pico-8 play session: mixed d-pad (fixed 12-tick cycle)

[t = 1 s] mixed d-pad (1.2s cycle ×~1): → ← ↑ ↓ + 🅾/❎ taps, ~1s
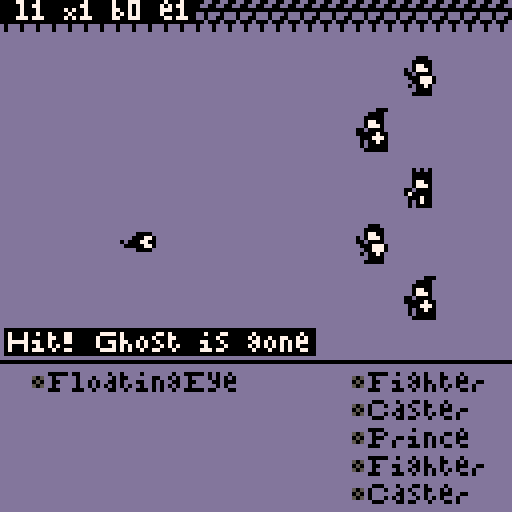
[t = 2 s] mixed d-pad (1.2s cycle ×~1): → ← ↑ ↓ + 🅾/❎ taps, ~2s
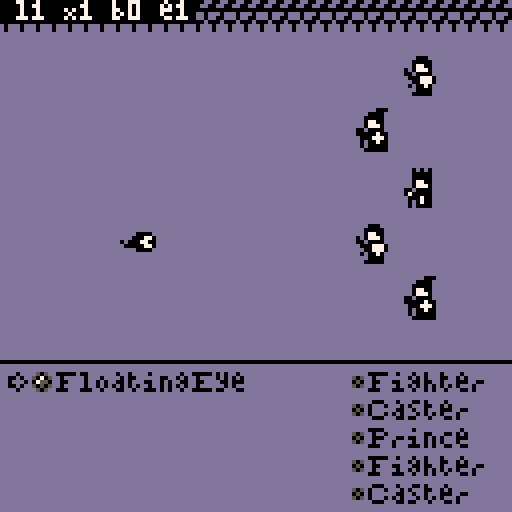
[t = 8 s] mixed d-pad (1.2s cycle ×~6): → ← ↑ ↓ + 🅾/❎ taps, ~8s
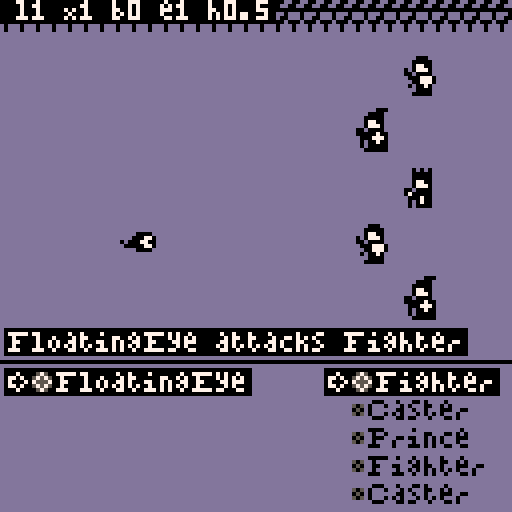

pico-8 cartridge
version 16
__lua__
-- util
table = "table"
number = "number"
string = "string"

⬅️ = 0
➡️ = 1
⬆️ = 2
⬇️ = 3
❎ = 4
🅾️ = 5

black = 0
navy = 1
purple = 2
forest = 3
brown = 4
dark = 5
light = 6
white = 7
red = 8
orange = 9
yellow = 10
neon = 11
sky = 12
pale = 13
pink = 14
sand = 15

function rnd_int(min_in, max_in)
 //safely generates a random integer
 assert(type(min_in)==number)
 assert(flr(min_in)==min_in)
 assert(min_in>0)
 assert(type(max_in)==number)
 assert(flr(max_in)==max_in)
 assert(min_in<=max_in)
 if min_in == max_in then
  return min_in
 end
 int = flr(rnd(1) * (max_in-min_in+1))+min_in
 assert(int <= max_in, int.." "..max_in)
 assert(int >= min_in, int.." "..min_in)
 return int
end

function lget(list, index, not_nil)
 assert(type(list)==table)
 assert(type(index)==number)
 assert(flr(index)==index)
 assert(index!=0)
 assert(index<=#list, index.." "..#list)
 value = list[index]
 //if not_nil then
  assert(value!=nil, "value is nil "..index)
 //end
 return value
end

function lset(list, index, value, not_nil)
 assert(type(list)==table)
 assert(type(index)==number)
 assert(flr(index)==index)
 assert(index!=0)
 if not_nil then
  assert(value, "value is nil")
 end
 list[index] = value
end

function lclr(list)
 assert(type(list)==table)
 assert(#list>0)
 local length = #list
 for i=length,1,-1 do
  local item = list[i]
  del(list,item)
 end
end

function linc(list,item)
 assert(type(list)==table)
 assert(#list>0)
 assert(type(item)!=nil)
 for i=1,#list do
  if list[i] == item then
   return true
  end
 end
 return false
end

function inttobin(b)
 local t={}
 local a=0
 for i = 0,4 do
  a=2^i
  t[i+1]=band(a,b)/a
 end
 return t
end

function get_chars(sheet)
	assert(type(sheet)==table)
 sheet.s2c={}
 sheet.c2s={}
 for i=1,#sheet.chars do
  local c=i-2
  local s=sub(sheet.chars,i,i)
  sheet.c2s[c]=s
  sheet.s2c[s]=c
 end
end

function get_element(eni)
 local en_el_c=lget(enemy.stats,eni).e
 for element in all(elements) do
  if sub(element.n, 1, 1) == en_el_c then
   return element
  end
 end
 assert(false, "unknown element:"..eni)
end

function ord(sheet, s, i)
 assert(type(sheet)==table)
 assert(type(s)==string)
 assert(type(i)==number)
 local ci = sheet.s2c[sub(s,i or 1,i or 1)]
 assert(ci, s..".."..i)
 return ci
end

-->8
-- set up

clear = 13
cls(clear)
palt(black, false)

settings = {
	{i=1, n="^auto ^turn", 
 	o={"^off", "^on"},
 	v={false, true},
 	s=1},
	{i=2, n="^text ^delay",
	 o={"1", "5", "10", "15"},
 	v={1, 5, 10, 15},
	 s=3},
	{i=3, n="^round ^icon",
	 o={"^off", "^on"},
 	v={false, true},
	 s=2},
	{i=4, n="^caps ^l^o^c^k",
	 o={"^off", "^o^n"},
 	v={false, true},
	 s=1},
	{i=5, n="^rand ^level",
	 o={"^off", "^on"},
 	v={false, true},
	 s=1},
	{i=6, n="^rand ^party",
	 o={"^off", "^on"},
 	v={false, true},
	 s=1},
	{i=7, n="^rand ^elem",
	 o={"0", "4", "8", "10"},
 	v={1, 5, 9, 11},
	 s=1},
	{i=8, n="^rand ^enemy",
	 o={"^off", "^on"},
 	v={false, true},
	 s=1},
	{i=9, n="^hit chance",
	 o={"^on", "^hit", "^miss"},
 	v={"on", true, false},
	 s=1},
	{i=10, n="^game over",
	 o={"^new", "^cont."},
 	v={false, true},
	 s=1}//2},
}

function set_up_settings()
 auto = set_up_setting(1)
 delay = set_up_setting(2)
 round = set_up_setting(3)
 caps_lock = set_up_setting(4)
 random_level = set_up_setting(5)
 random_party = set_up_setting(6)
 random_elem = set_up_setting(7)
 random_enemy = set_up_setting(8)
 hit_chance = set_up_setting(9)
 continue = set_up_setting(10)
end
function set_up_setting(index)
 local setting = lget(settings,index)
 local options = setting.v
 local selected = lget(options,setting.s)
 return selected
end

prince = 22
fighter = 25
caster = 28

function is_fighter(enemy_id)
 if enemy_id == fighter
  or enemy_id == fighter + 1
   or enemy_id == fighter + 2 then
  return true  
 end
 return false
end

function is_caster(enemy_id)
 if enemy_id == caster
  or enemy_id == caster + 1
   or enemy_id == caster + 2 then
  return true  
 end
end

function is_prince(enemy_id)
 if enemy_id == prince
  or enemy_id == prince + 1
   or enemy_id == prince + 2 then
  return true  
 end
end

function get_element(eni)
 local en_el_c=lget(enemy.stats,eni).e
 for element in all(elements) do
  if sub(element.n, 1, 1) == en_el_c then
   return element
  end
 end
 assert(false, "unknown element:"..eni)
end

elements = {                 //nhldfeaiwprb
 {i=1, n="none", c=dark,    o="444444444444"},

 {i=5, n="fire", c=orange,  o="412412468642"},
 {i=7, n="air", c=sand,     o="412442124686"},
 {i=9, n="water", c=navy,   o="414286421246"},
 {i=11, n="rock", c=brown,  o="414246864212"},

 {i=6, n="elec", c=yellow,  o="412421246864"},
 {i=8, n="ice", c=sky,      o="412464212468"},
 {i=10, n="plant", c=forest,o="414268642124"},
 {i=12, n="blood", c=red,   o="414224686421"},

 {i=3, n="light", c=light,  o="421866666666"},
 {i=4, n="dark", c=purple,  o="428166666666"},

 {i=2, n="holy", c=pink,    o="446688888888"},

 {i=13, n="variable", c=neon}
}

wide = {
 chars = " abcdefghijklmnopqrstuvwxyz0123456789.,!?:'+-*/(){}[]>",
 x = 0,
 y = 0,
 tw = 5,
 th = 5,
 layers = 4
}
get_chars(wide)

slim = {
 chars = " abcdefghijklmnopqrstuvwxyz0123456789.,!?:'+-*/()",
	x = 0,
	y = 5,
 tw = 3,
 th = 5,
 layers = 4
}
get_chars(slim)

enemy = {
 x = 0,
	y = 10,
 tw = 16,
 th = 12,
 layers = 2,
 stats = {{i=1,n="^bunny",e="n",l=1},{i=2,n="^rabbit",e="n",l=3},{i=3,n="^bunny ^girl",e="n",l=5},{i=4,n="^horse",e="n",l=2},{i=5,n="^unicorn",e="n",l=4},{i=6,n="^centaur",e="n",l=6},{i=7,n="^ghost",e="n",l=1},{i=8,n="^poltergeist",e="n",l=4},{i=9,n="^zombie",e="n",l=2},{i=10,n="^ghoul",e="n",l=5},{i=11,n="^skeleton",e="n",l=3},{i=12,n="^skull ^army",e="n",l=6},{i=13,n="^floating^eye",e="n",l=1},{i=14,n="^eye ^beast",e="n",l=4},{i=15,n="^willowisp",e="n",l=2},{i=16,n="^giant ^skull",e="n",l=5},{i=17,n="^sadness",e="n",l=3},{i=18,n="^madness",e="n",l=7},{i=19,n="^man",e="n",l=0},{i=20,n="^woman",e="n",l=0},{i=21,n="^child",e="n",l=0},{i=22,n="^prince",e="v",l=6},{i=23,n="^king",e="v",l=8},{i=24,n="^emperor",e="v",l=10},{i=25,n="^fighter",e="v",l=7},{i=26,n="^general",e="v",l=9},{i=27,n="^giant",e="v",l=11},{i=28,n="^caster",e="v",l=8},{i=29,n="^sorceror",e="v",l=10},{i=30,n="^merlin",e="v",l=12},{i=31,n="^lizard",e="f",l=2},{i=32,n="^dragon",e="f",l=4},{i=33,n="^drako",e="f",l=6},{i=34,n="^snake",e="e",l=3},{i=35,n="^cobra",e="e",l=5},{i=36,n="^lamia",e="e",l=7},{i=37,n="^bird",e="a",l=2},{i=38,n="^crow",e="a",l=4},{i=39,n="^harpy",e="a",l=6},{i=40,n="^sap",e="p",l=3},{i=41,n="^slime",e="p",l=5},{i=42,n="^jelly ^girl",e="p",l=7},{i=43,n="^fish",e="w",l=2},{i=44,n="^shark",e="w",l=4},{i=45,n="^mermaid",e="w",l=6},{i=46,n="^mouse",e="i",l=3},{i=47,n="^rat",e="i",l=5},{i=48,n="^mouse^prince",e="i",l=7},{i=49,n="^turtle",e="r",l=2},{i=50,n="^tortise",e="r",l=4},{i=51,n="^kapa",e="r",l=6},{i=52,n="^bat",e="b",l=3},{i=53,n="^vampire ^bat",e="b",l=5},{i=54,n="^vampire",e="b",l=7},{i=55,n="^cat",e="l",l=4},{i=56,n="^lion",e="l",l=6},{i=57,n="^cat ^girl",e="l",l=8},{i=58,n="^dog",e="d",l=4},{i=59,n="^wolf",e="d",l=6},{i=60,n="^werewolf",e="d",l=8},{i=61,n="^slug",e="h",l=5},{i=62,n="^snail",e="h",l=7},{i=63,n="^hermit",e="h",l=9},{i=64,n="^mist",e="n",l=7},{i=65,n="^blarg",e="n",l=8},{i=66,n="^rude ^demon",e="n",l=9},{i=67,n="^living^sword",e="n",l=11},{i=68,n="^mimic",e="n",l=10},{i=69,n="^embers",e="f",l=8},{i=70,n="^phoenix",e="f",l=10},{i=71,n="^bolt ^rider",e="e",l=9},{i=72,n="^android",e="e",l=11},{i=73,n="^wind ^rider",e="a",l=8},{i=74,n="^marionette",e="a",l=10},{i=75,n="^evil ^weed",e="p",l=9},{i=76,n="^evil ^tree",e="p",l=11},{i=77,n="^rain ^rider",e="w",l=8},{i=78,n="^hydra",e="w",l=10},{i=79,n="^snow ^rider",e="i",l=9},{i=80,n="^polar ^bear",e="i",l=11},{i=81,n="^mushroom",e="r",l=8},{i=82,n="^golem",e="r",l=10},{i=83,n="^death",e="b",l=9},{i=84,n="^haunted^tree",e="b",l=11},{i=85,n="^cactus",e="l",l=10},{i=86,n="^mummy",e="l",l=12},{i=87,n="^dark ^hand",e="d",l=10},{i=88,n="^dark ^mouth",e="d",l=12},{i=89,n="^priest",e="h",l=11},{i=90,n="^angel",e="h",l=13},{i=91,n="^elder^dragon",e="f",l=12},{i=92,n="^blade^master",e="e",l=13},{i=93,n="^puppeteer",e="a",l=12},{i=94,n="^venus ^trap",e="p",l=13},{i=95,n="^kraken",e="w",l=12},{i=96,n="^frozen^mimic",e="i",l=13},{i=97,n="^raging ^dino",e="r",l=12},{i=98,n="^vampiress",e="b",l=13},{i=99,n="^sphinx",e="l",l=14},{i=100,n="^hatman",e="d",l=14},{i=101,n="^bishop",e="h",l=15},{i=102,n="^final^bishop",e="h",l=16}}
}

boss_sets = {
 {l=12, i={31, 32, 91, 33, 32}}, //elder dragon
 {l=12, i={74, 74, 93, 74, 74}}, //puppeteer
 {l=12, i={44, 78, 95, 45, 43}}, //kraken
 {l=12, i={82, 82, 97, 82, 82}}, //dino
 {l=13, i={35, 72, 92, 36, 34}}, //blademaster
 {l=13, i={76, 75, 94, 75, 76}}, //venus trap
 {l=13, i={68, 48, 96, 47, 68}}, //frozen mimic
 {l=13, i={52, 54, 98, 83, 53}}, //vampiress
 {l=14, i={55, 86, 99, 57, 56}}, //sphinx
 {l=14, i={87, 88, 100, 88, 87}}, //hatman
 {l=15, i={89, 89, 101, 89, 89}}, //bishop
 {l=16, i={90, 90, 102, 90, 90}} //final bishop
}

arena = nil

levels = {  4,  12,  24,  40,
           64,  84, 108, 136,
          168, 204, 244, 288,
          336, 388, 444, 512}
          
enemies_by_level = {}
for l=1,#levels do
 lset(enemies_by_level,l,{})
end
for e in all(enemy.stats) do
 local l = e.l
 if l != 0 then
  //skip man, woman, child
  if e.i < 91 then
   //skip bosses
  	add(lget(enemies_by_level,l),e)
  end
 end
end

function set_up_enemies()
 local l = 1
 if arena and arena.party and arena.party.level then
  l = arena.party.level
 end

 local boss_set
 local bosses_at_level = {}
 for s=1,#boss_sets do
  local set = lget(boss_sets,s)
  local set_boss_level = set.l
 
  if l == set_boss_level then
   add(bosses_at_level,set)
  end
 end
 
 if #bosses_at_level > 0 then
  local b = rnd_int(1,#bosses_at_level)
  boss_set = lget(bosses_at_level,b)
 end
  
 if boss_set and not random_enemy then
  set_up_boss(boss_set)
 	return
 end

 for s=1,5 do
  if rnd(1) < 0.33 then
   local id
   local e
   if random_enemy then
    id = rnd_int(1,#enemy.stats)
   else
    local l = 1
    if arena and arena.party and arena.party.level then
     l = arena.party.level
    end
    if l > #enemies_by_level then l = #enemies_by_level end
    local enemies_at_level = lget(enemies_by_level,l)
    local e_l = rnd_int(1,#enemies_at_level)
    local enemy = lget(enemies_at_level,e_l)
    id = enemy.i
   end
   e = lget(enemy.stats,id).e
   if e == "v" then
    //humans get random element
    local enemy_l =  lget(enemy.stats,id).l
    local element_i
    if id == prince
     or id == fighter
      or id == caster then
     element_i = rnd_int(2,5)
    elseif id == prince+1
     or id == fighter+1
      or id == caster+1 then
     element_i = rnd_int(6,9)
    elseif id == prince+2
     or id == fighter+2
      or id == caster+2 then
     element_i = rnd_int(10,11)
    end
    assert(element_i)
    local element_n = sub(lget(elements,element_i).n,1,1)
    e = element_n
   end
   local n = lget(enemy.stats,id).n
   local l = lget(enemy.stats,id).l
  	local enemy = {
  	 s = s,
  		i = id,
  		x = 16 + ((s-1) % 2) * 12,
  		y = (s-1) * 14 + 13,
  		stats = {e=e, n=n, l=l}
  	}
  	add(arena.enemies, enemy)
 	end
 end
 if #arena.enemies == 0 then
  set_up_enemies()
 end
end

function set_up_boss(boss_set)
 assert(boss_set)

	//populate enemies
 for s=1,5 do
  local id = lget(boss_set.i,s)
  local e = lget(enemy.stats,id).e
  local n = lget(enemy.stats,id).n
  local l = lget(enemy.stats,id).l
 	local enemy = {
 	 s = s,
 		i = id,
 		x = 16 + ((s-1) % 2) * 12,
 		y = (s-1) * 14 + 13,
 		stats = {e=e, n=n, l=l}
 	}
 	add(arena.enemies, enemy)
	end
end

function set_up_party()
 for s = 1,5 do
  local id
  if s == 3 then
   id = prince
  else
   local filled = true
   if random_party then filled = rnd(3) > 2 end
   if filled then
    id = rnd_int(1,2)
    if id == 1 then
     id = fighter
    else
     id = caster
    end
   end
 	end
 	if id != nil then
 	 //assign random element of basic 8
 	 local e = rnd_int(1,#unlocked_elements)
 	 local element_n = sub(lget(unlocked_elements,e).n,1,1)
 	 local n = lget(enemy.stats,id).n
 	 local l = 1
 	 assert(e)
  	local member = {
  	 s = s,
  		i = id,
  		x = 96 - ((s-1) % 2) * 12,
  		y = (s-1) * 14 + 13,
  		stats = {e=element_n, n=n, l=l}
  	}
  	add(arena.party, member)
 	end
 end
 
 arena.party.score = 0
 arena.party.battles = 0
 arena.party.level = 1
 if random_level then
  arena.party.level = rnd_int(1,#levels)
  if arena.party.level > 1 then
   arena.party.score = lget(levels,arena.party.level-1)
 	end
 end
 arena.party.dead = {}
 
 turn = arena.party
 cur = {l=arena.party, i=1,
        s=nil}
end

function set_up_arena()
 state = "arena"
 arena = {}
 
 arena.party = {n="party"}
 set_up_party()
 
 arena.enemies = {n="enemies"}
 set_up_enemies()
 
 if auto then auto_turn() end
end

-->8
-- update

function check_over()
 if #arena.enemies == 0 then
  battle_over()
 elseif #arena.party == 0 then
  game_over()
 end
end

function _update()
 if state == "arena" then
  if attack_ticks then
   update_attack()
  elseif over_ticks then
   update_battle_over()
  elseif game_over_ticks then
   update_game_over()
  else
   if turn == arena.party then
    if not auto then
     if btnp(⬅️) then
      draw_element_chart()
     elseif btnp(➡️) then
      enter_settings()
     elseif btnp(⬆️) then
      cur.i -= 1
      cap_cursor()
      draw_arena()
      draw_options()
     elseif btnp(⬇️) then
      cur.i += 1
      cap_cursor()
      draw_arena()
      draw_options()
     elseif btnp(🅾️) then
      select()
     elseif btnp(❎) then
      deselect()
    	end
    else
     if btnp(❎) then
      end_auto_turn()
     else
      update_auto_turn()
     end
    end
   elseif turn == arena.enemies then
    update_auto_turn()
   else
    assert(false, turn)
   end
  end
 elseif state == "element_chart" then
  if btnp(🅾️) or btnp(❎)
   or btnp(⬅️) or btnp(➡️)
   or btnp(⬆️) or btnp(⬇️) then
   draw_arena()
   draw_options()
   state = "arena"
  end
 elseif state == "settings" then
  if btnp(❎) then
   draw_arena()
   draw_options()
   state = "arena"
   s_cur = nil
  elseif btnp(🅾️) then
   save_settings()
  elseif btnp(⬅️) then
   change_options(-1)
  elseif btnp(➡️) then
   change_options(1)
  elseif btnp(⬆️) then
   change_settings(-1)
  elseif  btnp(⬇️) then
   change_settings(1)
  end
 end
end

function opposition(list)
 //returns the opposing list
 if list == arena.enemies then
  return arena.party
 else
  return arena.enemies
 end
end

function toggle_turn()
 if turn == arena.party then
  turn = arena.enemies
  auto_turn()
 else
  turn = arena.party
  if auto then
   auto_turn()
  end
 end
 cap_cursor()
end

function select()
  
 if cur.l == turn then
  // select attacker
  cur.s = {l=cur.l, i=cur.i}
  toggle_cursor()
  draw_arena()
  draw_options()
 
 else
  // attack target
  attack()
 end
end

function deselect()
 if cur.s then
  cur.i = cur.s.i
  cur.s = nil
  toggle_cursor()
  draw_arena()
  draw_options()
 end
end

function toggle_cursor()
 cur.l = opposition(cur.l)
 cap_cursor()
end

function cap_cursor()
 if cur.i < 1 then
  cur.i = 1
 elseif cur.i > #cur.l then
  cur.i = #cur.l
 end
end

function get_hit_chance(attacker, target)
 if not attacker then return end
 if not target then return end
 if not target.t then return end

	local attack_element = element_by_n(attacker.stats.e)
	local target_element = element_by_n(target.t.stats.e)
	local t_e_i = target_element.i
	local multiplier_char = sub(attack_element.o, t_e_i, t_e_i)
	local chance
	
	if multiplier_char == "1" then
	 chance = 0.25
	elseif multiplier_char == "2" then
	 chance = 0.375  
	elseif multiplier_char == "4" then
	 chance = 0.5
	elseif multiplier_char == "6" then
	 chance = 0.625
	elseif multiplier_char == "8" then
	 chance = 0.75
	else
	 assert(false, chance)
	end
 
 if is_fighter(attacker.i) then
  chance = 1-((1-chance) * (1-chance))
 end
 
 return chance
end

function attack()
 attack_ticks = 0
 
 attacker = lget(turn,cur.s.i)
 attacker_n = attacker.stats.n
 assert(attacker)
 targets = {}
 main_target = {t=lget(opposition(turn),cur.i)}
 main_target_n = main_target.t.stats.n
 add(targets, main_target)
 
 if is_caster(attacker.i) then
  for p_target in all(opposition(turn)) do
   if p_target.s == main_target.t.s +1 or
    p_target.s == main_target.t.s -1 then
    add(targets, {t=p_target})
   end
  end
 end
 
 for target in all(targets) do
 	assert(target)
	
 	local attack_element = element_by_n(attacker.stats.e)
 	local target_element = element_by_n(target.t.stats.e)
 	local t_e_i = target_element.i
 	local multiplier_char = sub(attack_element.o, t_e_i, t_e_i)
 	
 	if multiplier_char == "1" then
 	 chance = 0.25
 	elseif multiplier_char == "2" then
 	 chance = 0.375  
 	elseif multiplier_char == "4" then
 	 chance = 0.5
 	elseif multiplier_char == "6" then
 	 chance = 0.625
 	elseif multiplier_char == "8" then
 	 chance = 0.75
 	else
 	 assert(false, chance)
 	end

  local hit
  if hit_chance != "on" then
   hit = hit_chance
  else
   hit = rnd(1) < chance
   if is_fighter(attacker.i) then
    if not hit then
     hit = rnd(1) < chance
    end
   elseif is_prince(attacker.i) then
    if hit and turn==arena.party then
     attacker.stats.e = target.t.stats.e
     local unlocking_element = element_by_n(target.t.stats.e)
     if not linc(unlocked_elements, unlocking_element) then
      add(unlocked_elements, unlocking_element)
     end
    end
   end
  end
  target.h = hit
 end
 
	draw_arena()
	draw_options()
end

function update_attack()
 
 attack_ticks += 1
 
 if attack_ticks == 1 then
  local name = main_target_n
  if #targets > 1 then
   name = #targets.." targets"
  end
  note(attacker_n.." attacks "..name)
 
 elseif attack_ticks == 3*delay then
  
  cur.s = nil
  
  local text = "^but it missed!"
  if #targets==1 then
   if lget(targets,1).h then
    text = "^hit! "..main_target_n.." is gone"
    eliminate(opposition(turn), main_target.t)
   end
  else
   local miss_count=0
   local hit_count=0
   local all_count=0
   for target in all(targets) do
    all_count +=1
    if target.h then
     hit_count += 1
     eliminate(opposition(turn), target.t)
    else
     miss_count += 1
    end
   end
   if miss_count == all_count then
    text = "^magic missed all "..all_count.." targets"
   elseif hit_count == all_count then
    text = "^magic hit all "..all_count.." targets"
   else
    text = "^magic hit "..hit_count.." of "..all_count.." targets"
   end
  end
 
  draw_arena()
  draw_options()
  note(text)

 elseif attack_ticks == 6*delay then
  cur.s = nil
  attack_ticks = nil
  
  attacker = nil
  attacker_n = nil
  
  chance = nil
  main_target = nil
  main_target_n = nil
  targets = nil
  
  toggle_turn()
  draw_arena()
  draw_options()
  check_over()
 end
end

function eliminate(list, target)
 if list == arena.enemies then
  arena.party.score += target.stats.l
 elseif list == arena.party then
  add(arena.party.dead, target)
 end
 del(list, target)
end

function revive()
 local unsorted = {}
 for member in all(arena.party) do
  add(unsorted, member)
  del(arena.party, member)
 end
 //scared to do it in one loop
 for member in all(arena.party.dead) do
  add(unsorted, member)
  del(arena.party.dead, member)
 end
 for s=1,5 do
  for u=1,#unsorted do
   member = lget(unsorted,u)
   if member.s == s then
    add(arena.party, member)
   end
  end
 end
end

function draw_auto_message()
 if turn == arena.party then
  local auto_message = "^press (^b) to end auto"
  note(auto_message)
 end
end

function auto_turn()
 auto_ticks = 0
 draw_auto_message()
end

function end_auto_turn()
	auto_ticks = nil
 lget(settings,1).s = 1
 set_up_settings()
 draw_arena()
 draw_options()
end

function update_auto_turn()
 auto_ticks += 1
 local auto_message = "^press (^b) to end auto"
 if auto_ticks == 1 then
  draw_auto_message()
 elseif auto_ticks == 2*delay then
  cur.i = rnd_int(1,#cur.l)
  draw_arena()
  draw_options()
  draw_auto_message()
 elseif auto_ticks == 4*delay then
  select()
  draw_auto_message()
 elseif auto_ticks == 6*delay then
  cur.i = rnd_int(1,#cur.l)
  draw_arena()
  draw_options()
  draw_auto_message()
 elseif auto_ticks == 8*delay then
  select()
  auto_ticks = nil
 end
end

function battle_over()
 over_ticks = 0
end

function update_battle_over()
 over_ticks += 1
 
 if over_ticks == 2*delay then
  draw_arena()
  note("^no more enemies remain!")
 elseif over_ticks == 5*delay then
  draw_arena()
  arena.party.battles += 1
  local s = ""
  if arena.party.battles > 1 then s = "s" end
  note("^finished "..arena.party.battles.." battle"..s)
 elseif over_ticks == 10*delay then
  draw_arena()
  note("^total exp: "..arena.party.score)
 elseif over_ticks == 15*delay then
  local next_level = lget(levels,arena.party.level)
 	if arena.party.score >= next_level and
 	 arena.party.level < #levels then
 	 arena.party.level += 1
 	 //maybe: lower score on level?
 	 if arena.party.level > #levels then
 	  arena.party.level = #levels
 	 end
   revive()
   text = "^level up!! ^now at "..arena.party.level 
  else
   text = "^currnent level: "..arena.party.level 
  end
  draw_arena()
  draw_options()
  note(text)
 
 elseif over_ticks == 20*delay then
  set_up_enemies()
  draw_arena()
  draw_options()
  text = "^new enemies"
  if #arena.enemies == 1 then
   text = "^single "..lget(arena.enemies,1).stats.n
  end
  note(text.." appeared!")
 elseif over_ticks == 23*delay then
  over_ticks = nil
 end
end

function game_over()
 game_over_ticks = 0
end

function update_game_over()
 game_over_ticks += 1
 
 if game_over_ticks == 2*delay then
  draw_arena()
  note("^your entire party is down!", red)
 elseif game_over_ticks == 5*delay then
  draw_arena()
  local s = "s"
  if arena.party.battles == 1 then s = "" end
  note("^finished "..arena.party.battles.." battle"..s, red)
 elseif game_over_ticks == 10*delay then
  draw_arena()
  note("^final level: "..arena.party.level, red)
 elseif game_over_ticks == 15*delay then
  local over_message
  if continue then
   lclr(arena.enemies)
   revive()
  	
   turn = arena.party
   cur = {l=arena.party, i=1,
          s=nil}
  	cap_cursor()
  	arena.party.battles = 0
  	old_level = arena.party.level
  	arena.party.level = 1
  	arena.party.score = 0
  	if old_level > 2 then
  	 arena.party.level = old_level-2
  	 arena.party.score = lget(levels,arena.party.level)
  	end
  	set_up_enemies()
  	over_message = "^the party is set back to "..arena.party.level.."..."
  else
   set_up_party()
   over_message = "^a new party appears!"
  end
  draw_arena()
  draw_options()
  note(over_message)
 elseif game_over_ticks == 18*delay then
  game_over_ticks = nil
  draw_arena()
  draw_options()
 end
end
-->8
-- draw

note_pos = {x=2, y=83}

function note(string, col1)
 col2 = black
 
 if not col1 then
  col1 = white
  col2 = black
 end
 if caps_lock then
  string = sub(string, 1, 23)
  note_pos.x = 2
 end
 print(string, note_pos.x, note_pos.y, col1, col2, false, caps_lock)
end

function print(s, x, y, pc, bg_col, caps, caps_lock)
 assert(type(s)==string,type(s))
 assert(type(x)==number)
 assert(type(y)==number)
 assert(type(pc)==number)
 
 local offset = 0
 local shift = false
 local elem = false
 for char=1,#s do
  if sub(s,char,char) == "^" then
   shift = true
  elseif sub(s,char,char) == "@" then
   elem = true
  else
   if shift or caps then
    sheet = wide
   else
    sheet = slim
   end
   local ci = ord(sheet, s, char)
   if ci <= 26 and caps_lock then
    sheet = wide
    ci = ord(sheet, s, char)
   end
   if bg_col != nil then
    rectfill(x+offset-1, y-1, x+offset+sheet.tw+1, y+sheet.th, bg_col)
   end
   if elem then
    ci = -1 //space
    local element = element_by_n(sub(s,char,char))
    draw_element(x + offset+2, y+2, element, pc, shift or caps)
   end
   render(sheet, ci, x + offset, y, pc, bg_col)
  	offset += sheet.tw + 1
  	shift = false
  	elem = false
  end
 end
end

function render(sheet, ci, dx, dy, pc1, pc2, pc3, pc4, flipx)
 
 local tw = sheet.tw
 local th = sheet.th
 local off_x = sheet.x
 local off_y = sheet.y
 local layers = sheet.layers
 local rw = flr(128 * layers / sheet.tw) //tiles per row
 
 local c = flr(ci / layers) % (rw / layers)
 local l = ci % layers
 local r = flr(ci / rw)
 local sx = off_x + c * tw
 local sy = off_y + r * th

 for y = 0,th-1 do
  for x = 0,tw-1 do
   local dpixel
   local spixel = sget(sx + x, sy + y)
   if spixel != black then
    local b = inttobin(spixel)
    if layers == 4 then
     if b[l+1] == 1 then
      dpixel = pc1
     end
    elseif layers == 2 then
     local ll = l * 2
     if b[ll+1] == 1 and b[ll+2] == 1 then
      dpixel = pc4
     elseif b[ll+1] == 1 then
      dpixel = pc2
     elseif b[ll+2] == 1 then
      dpixel = pc3
     end
    end
    if dpixel != nil then
     local final_x = dx + x
     if flipx then
      final_x = dx - x + tw
     end
     pset(final_x, dy + y, dpixel)
    end
   end
  end
 end

end

function draw_enemy(i, x, y, flipx)
 local sheet = enemy
 local c = get_element(i).c
 render(sheet, i-1, x, y, nil, black, nil, white, flipx)
end

function draw_arena()
 cls(clear)
 
 //draw stones
 for x = 0,15 do
  spr(192, x*8, 0)
 end
 draw_enemies()
 draw_party()
 line(0,90,128,90,black)
 draw_options()
end

function draw_enemies()
 for e in all(arena.enemies) do
  draw_enemy(e.i, e.x, e.y)
 end
end

function draw_party()
 for e in all(arena.party) do
  draw_enemy(e.i, e.x, e.y, true)
 end
 for e in all(arena.party.dead) do
  spr(193, e.x+6, e.y+2)
 end
end

function draw_options()
 local lists = {{l=arena.enemies, x=2},
                {l=arena.party, x=82}}
 if caps_lock then
  lists[2].x = 70
 end

 for l = 1,#lists do
  local list = lget(lists,l)
  for e = 1,#list.l do 
   local en = lget(list.l,e)
   local element = lget(list.l,e).stats.e
   local c = black
   local bg = nil
   local icon = "^ "
   local gem = "@"..element
   local subtarget = false
   local attacker = nil
   if cur.s and cur.s.l and lget(cur.s.l,cur.s.i) then
    attacker = lget(cur.s.l,cur.s.i)
    
    if attacker.i == caster or
     attacker.i == caster +1 or
      attacker.i == caster +2 then
     if
     lget(list.l,e).s == lget(cur.l,cur.i).s +1 or
     lget(list.l,e).s == lget(cur.l,cur.i).s -1 then
      subtarget = true
     end
    end
   end
   if (cur.s and cur.s.l == list.l and cur.s.i == e) or
    (cur.s and cur.s.l != list.l and (cur.i == e or subtarget) and attack_ticks and attack_ticks<20) then
    c = white
    bg = black
     if turn == arena.enemies or
      settings.auto then 
      icon = "^>" //hollow
     else
      icon = "^[" //arrow
     end
    gem = "^"..gem
   elseif cur.l == list.l
    and cur.i != e
     and turn == arena.party
      and not attack_ticks
       and not game_over_ticks 
        and (not settings.auto
         and subtarget) then
    if subtarget then
     icon = "^>"
     gem = "^"..gem
    else
     icon = "^]" //notch
    end
   elseif cur.l == list.l
    and (cur.i == e or subtarget)
     and not attack_ticks then
     if turn == arena.enemies or
      settings.auto then
      icon = "^>" //hollow
     else
      icon = "^[" //arrow
     end
    gem = "^"..gem
   end
   local name = lget(enemy.stats,en.i).n
   if caps_lock then
    name = sub(name,1,10)
   end
   print(icon..gem..name, list.x, 7*e + 86, c, bg, false, caps_lock)
  end
 end
end

function element_by_n(n)
 assert(type(n)==string)
 for element in all(elements) do
	 if n == sub(element.n, 1, 1) then
	  return element
	 end
	end
	assert(false, "unknown element: "..n)
end

function draw_element(x, y, element, ring, wide)
	
	assert(element, x.." "..y.." "..ring)
	local fill = element.c
	
 if wide then
	 if round then
   circfill(x, y, 2, fill)
  end
  circfill(x, y, 1.5, fill)
  if ring != white then
   pset(x, y-1, white)
   pset(x-1, y, white)
  end
  line(x-2, y, x, y-2, ring)
  line(x, y-2, x+2, y, ring)
  line(x+2, y, x, y+2, ring)
  line(x, y+2, x-2, y, ring)
 else
  circ(x-1, y, 1, ring)
  pset(x-1, y, fill)
  if round then
   pset(x-2, y-1, fill)
   pset(x-2, y+1, fill)
   pset(x, y-1, fill)
   pset(x, y+1, fill)
  end
 end
end

function draw_element_chart()
 cls(clear)
 state = "element_chart"
 
 local chart = 
 {{x=-3, y=-1},//none
  {x= 0, y=-2},//fire
  {x= 2, y= 0},//air
  {x= 0, y= 2},//water
  {x=-2, y= 0},//earth
  {x= 1, y=-1},//elec
  {x= 1, y= 1},//ice
  {x=-1, y= 1},//plant
  {x=-1, y=-1},//blood
  {x= 3, y=-1},//light
  {x= 3, y= 1},//dark
  {x=-3, y= 1}}//holy
 
 local chart_x = 80
 local chart_y = 48

 print("^elements",2,2,0)
 print("^opposition ^chart",49,20,0)
 for e=1,#elements-1 do
  local element = lget(elements,e)
  local e_n_c = sub(element.n,1,1)
  print("^@"..e_n_c.."^"..element.n, 4, 4+e*6, 0)
  
  //draw chart
  local offset = lget(chart,e)
  print("^@"..e_n_c, chart_x+offset.x*10, chart_y+offset.y*10, 0)
 end

 local line_x = chart_x+2
 local line_y = chart_y+2
 
 line(line_x, line_y-15, line_x, line_y+15, black)
 line(line_x-15, line_y, line_x+15, line_y, black)
 
 line(line_x-6, line_y-6, line_x+6, line_y+6, black)
 line(line_x-6, line_y+6, line_x+6, line_y-6, black)
 
 line(line_x+30, line_y+6, line_x+30, line_y-6, black)

 print("^opposing elements hurt enemies",2,94,black)
 print("more often. ^same elements will",2,100,black)
 print("rarely hit. ^choose target well!",2,106,black)
 print("^none has no bonus or weakness.",2,114,black)
 print("^holy is good against all!",2,120,black)
end

function enter_settings()
 cls(clear)
 state = "settings"
 s_cur = {s=#settings+1, o=1}
 for s=1,#settings do
  setting = lget(settings,s)
  setting.c = setting.s
 end
 draw_settings()
end

function cap(value_in, min_in, max_in)
 assert(type(value_in)==number)
 assert(type(min_in)==number)
 assert(type(max_in)==number)
 
 local value_out = value_in
 if value_out < min_in then
  value_out = min_in
 elseif value_out > max_in then
  value_out = max_in
 end
 assert(value_out >= min_in, value_out)
 assert(value_out <= max_in, value_out)
 return value_out
end

function change_settings(d)
 s_cur.s += d
 s_cur.s = cap(s_cur.s, 1, #settings+1)
 if s_cur.s > #settings then
  s_cur.o = 1
 else
  s_cur.o = lget(settings,s_cur.s).s
 end
	draw_settings()
end

function change_options(d)
 s_cur.o += d
 if s_cur.s > #settings then
 s_cur.o = cap(s_cur.o, 1, 2)
 else
  setting = lget(settings, s_cur.s)
  options = setting.o
  s_cur.o = cap(s_cur.o, 1, #options)
		setting.c = s_cur.o
	end
	draw_settings()
end

function save_settings()
 if s_cur.s == #settings + 1 then
  if s_cur.o == 2 then
   for s=1,#settings do
    setting = lget(settings,s)
    setting.s = setting.c
   end
   set_up_settings()
  else
   
  end
  s_cur = nil 
  draw_arena()
  draw_options()
  state = "arena"
  //possible bug if auto
  //already on
  if auto then auto_turn() end
 end
end

function draw_settings()
 cls(clear)
 
 print("^settings",2,2,black)
 local bc=nil
 local fc=black
 if s_cur.s == #settings+1 and
  s_cur.o == 1 then
  bc=black
  fc=white
 end
 print("^cancel",50,120,fc,bc)
 bc=nil
 fc=black
 if s_cur.s == #settings+1 and
  s_cur.o == 2 then
  bc=black
  fc=white
 end
 print("^accept",86,120,fc,bc)
 
 for s=1,#settings do
  local setting = lget(settings,s)
  bc=nil
  fc=black
  if s_cur.s == s then
   bc=black
   fc=white
  end
  print(setting.n..":",2,s*7+2,fc,bc)
  
  for o=1,#setting.o do
   local option = lget(setting.o,o)
   bc=nil
   fc=black
   if setting.c == o then
    bc=black
    fc=white
   end
   print(option,20*(o-1)+54+2,s*7+2,fc,bc)
  
  end
 
 end
 
end

function draw_stats()
 message = ""
 message = message.." l"..arena.party.level
 message = message.." x"..arena.party.score
 message = message.." b"..arena.party.battles
 message = message.." e"..#unlocked_elements

 if cur and cur.l and cur.l == opposition(turn) and cur.s and cur.s.i then
  local attacker = lget(turn,cur.s.i)
  //assert(false, attacker)
  local main_target = {t=lget(opposition(turn),cur.i)}

  local hit_chance = get_hit_chance(attacker, main_target)
  if hit_chance then
   message = message.." h"..hit_chance
  end
 end
 print(message, 0, 0, white, black)
end

function _draw()
 draw_stats()
end
-->8
-- go

set_up_settings()
unlocked_elements = {}
for i=1,random_elem do
 local element = lget(elements,i)
 add(unlocked_elements,element)
end

set_up_arena()
draw_arena()
__gfx__
affd0b777fdbb37bccc3afffcf000f36e638bff82fff20cac1ceafd2ecf302702001000000000000000000000000000000000000000000000000000000000000
5a02dc3008481427b01fd280b7808769874b4043f000e2c6d2e0d0fe031f65f50110100000000000000000000000000000000000000000000000000000000000
5b339cbbcc4c50278b8716e615282540f04c89f01ddf8f696eb7e7ac6b747fcf7100010000000000000000000000000000000000000000000000000000000000
5a00fc300c6814a78027128165a4a5469066544e5020de120ee1f0e6fce645f52110100000000000000000000000000000000000000000000000000000000000
beee1b775ddbbbdbcc436ffc385358afffa9bbf10fdd07efe63ede27484620720001000000000000000000000000000000000000000000000000000000000000
218872c920008440007e7fbffffcc033080600000000000000000000000000000000000000000000000000000000000000000000000000000000000000000000
24df05484be1c91707d87c07d0e4c83701c300000000000000000000000000000000000000000000000000000000000000000000000000000000000000000000
6b9bf55d2f1f963f0f4b5dffdffee0ecc0f000000000000000000000000000000000000000000000000000000000000000000000000000000000000000000000
f0bf0c496f87a1d7e568510e52d3301503c100000000000000000000000000000000000000000000000000000000000000000000000000000000000000000000
2fda59fbdb436c1e1dffebbfdfdfd0110a0400000000000000000000000000000000000000000000000000000000000000000000000000000000000000000000
00004444400000000000111000000000000000000444010000000000000000000000000000000000000000055000004000000000000000000011c10c00c00000
0004ccccc4000000000113110044400000000000444450000000005550000000000000455100000000000055550004c000000004040000000010ccddccc00000
004cc4cc4c4000000013311314cc44000000000044dd5000000005557500000000400455571040000000005f5f0004c0000000044444000000c1c44454c0c000
004444ccccc400000015513314c44440000000004dfd71000000055f7d0000000000045d7f1000000044005555004c000004405555cc400000cc5ccccd4cc000
0000445dc5400000004cd5315d44444000011000457533100000057775000000000004577710000004cc555fff504c00004445557fd4c40000c4dcccccc5c000
0000004dddc4000004cd577757544000001751115fd77110000005555555500000000045555510004c4d405555054000045055577dd4c40000c5ccc55d44d000
0001104c5d5c400004c5575555544000017d77775dffd400000055ff5f5f50000004045d7d7710004cc5005000050400040115557fd4c40000c45cddddd4d000
0001555d5554400004c457555544440005f577777777500000005fff555500000000045d7551000004400555000000000040005555cc4000000c5455f5f4c100
0004dd5ddd400000004453571440440004d577555775550000005ff5554000000000045751000000000005005000000000000004444400000000c45d5d54c000
0004dddc5dc400000004415514404440004575554575550000005f555040000000004457710000000000500050000000000000040000440000001cc5dcd4c100
000045ddc5dc40000004415514440000000573551573555000055551404000000044455555100000000055005500000000000040400040000000010c444c1000
000000444444400000001110110000000005514405510000000000000000000000000000000000000000000000000000000000000000000000000001cdc10000
00000400000400000000000000000000000000000000000000000505050000000000000000000000000044510000000000000000000000000000000000000000
00001540444400000000005550000000000004040400000000040555550000000000445110000000000005775000000004555500000000000000000000100000
000005555d444000000005555500000000000444440000000000457ff504000000044dd511044400000015775500000045555550440040000044444011100000
000001575fd4c4000000155df50000000000045544000000000445d55504c0000044cdd7314cc4000001375df71000004055ff50550400000444550511310000
000055775774c400000045fff50000000000055fd40000000000455ff505c0000004cdf7354d4000001337fff7310000005fff50510514040401551544111440
00154555dd5455000000555550000000000015ffd4000000000405fff50540000004455154d5000000113577717500000455550550004c5000055055d40544c4
0001155f75dd5400000045f755000000000005554154000000000555505510000004d7775d500000011355d57575000045575555001434140045404555444444
000015777555c440000005f5540000000000055557d4000000005fd555f500000004df77d500000001137dfd555100004557fd55441000040444444455540400
0000555d55444440000005f5500000000000057d5540000000017d575555000000044df550100000001357f77351100051555500440011404444444445104044
00015554ccc4000000000155500000000000055d404000000004d557500500000004455d54000000000157555373310000555500000000004444544455544440
00155440444000000000055555000000000005555040000000044551550500000004455511000000000055545511110005555550000000000044415551000000
00040000000000000000000000000000000000000000000000000000000000000000000000000000000011110110000000000000000000000444440444400000
00000010100000000000000444000000000400004400000011111011000000000000044400000000000000000000000000000000000000000000000000000000
00000011110000000000004445510000000444044000000001111101110000000000444c400000000000000000f0000000001100000000000000005101000000
000000111110000000000044dd73100000044445504044400011110113100000000044cc40000000000000040000000000011310000000000000444511111400
000000113130000000400044dd5110000000455414c440400001111133101100000444c401100000000000044003f00000113310110000000000044d73314000
000110133354000000040040573141000044555545500000000001111111310000044cdc5331100000000004440330000011111131000100000014dff1140000
0011111115454000004400045d55c4000004445555550400000001377511100000044d7df5333100000004455444400001333111101011000000145537500000
0011011315111000004400444577540000000441510444000011045dfd51000000005d77733131000001055555447400015131110011110000015cddd7510000
00100013155000000454015d44511000000005111500000000015ccdff50000000017f7f7333310000015555355400000401375404015000000575d753110000
001000553144000005c4133755d7100000004044105400000015444555500000001315dd551331000445451111044000041555555c5500000004175533310000
0040155555440000054d7555ff7710000000400404004000000004455510000001155ddddd511000000440011000000000515555555100000000055551111000
000440115550000004d5d4cc55d5000000000000004000000000000110110000044dd55555d50000000040000000000000011511511000000000444154011000
00000000000000000044444444400000000000000000000000000001101100000044444444400000000000000000000000000000000000000000000000000000
00000000000000000000000000000000000000000000000000000000000000000000000000000000000000404000000000000000000000000000000000000000
00000000000000000000000111000000000000044400000000000000444000000000001010000000000000444411000000000040000000000000004044405000
00000000000000000000041115100000045040445440000000000004ccc400000000001110000000000000545d51100000000444000000000000151544451500
0000000000000000000045517571000000555045dc4040400014004cc44c4000004400113100000000011455fd51000000004444400000000001737354555110
000004440000000000045315515400000015115ddc5105000050005c44c4c40004400113314000000011005ddd500000000004c400000000001735555c4d7500
000444c444000000004131557710400000110554544511000050155dd454440004450111105144000015404555154000000044c4005010000013553575457100
004c4c4c4c4000000001311551011000001100445c40100000505555dd55500004554455557540000055004d5555400000044455500515000013355554d55110
0044c555d44044400000111111111000000110454c400000004555555ddd400000455455755c44000055145dd555000000044555550551000001715754441400
0044575575455400000111111110000000000004450100000045554554551000000055555404444000455555dd51000000044555514550000004151555551100
04455155551555400001101111000000000000044410000000441044144000000004015154004400000555155550000000005555555510000051515151511000
00045500554000000000001111000000000000444440000000445504514400000004515514400000000011554155000000155554555100000115111515001000
00000000000000000000011101100000000000000000000000000000000000000000000000000000000011111111100000000000000000000000004000000000
00000004000000000000000003333300000000000000000000000000000000000000444000000000000044444440000000000000000000000000000000000000
000044444000000000000000331113000044440404470000000000155d00000000000c15554440000004ccccccd5500000000455110044400000001111000000
000004444400000000000003753313000304c4447c43300000c00117571000c000004557571c0000004ccccccdffd5000000c513131c40400004455757144000
0004155c4c04000000000077df73130003034c44f4031300004d131151310c4000011f1d1d750000004ccc44c5fdcc400001575511750000004ddfdddd7d4000
0044554444555000000377fdfdf5300003330074330030000017f3377f71c40000133f377f3d000004cc4cc44ddccc50001337733375400004dffffffffdc400
00045455dcd500000035df5f5d573000031134373334000000055355f514440000011d155d14000004ccc444557dd5100001115515504400044ddddddddc4c40
000055555c5c400000375d7d55f700000311743751570000000047117400400000000c4444400000004ccc4455df7100000010454540000004cccc44cc4ccc40
000115757d5c40000007f555d7f40000003740317570000000000031d700000000001514410000000004cc4d5c4510000044000544400000044cf447cc444400
0011355555d4000000375d5dff44000000044031111300000000000f57000000000104054010000000005455440000000004410045000000004cc404cc440000
00133555515000000035557d5700000000004447531300000000003530400000000000041500000000011155541100000004454545000000044fcc744fc44000
00115551551000000031177713000000000004443330000000000077004400000000000404000000001005545550100000004445400000000444444044444000
00000000000000000003330330000000000000000000000000000000000000000000000000000000000044040444000000000000000000000000000000000000
00000000000000000000000000000000000000000000000000000000000000000444400000044000000000444000400100000044400000000111100044440000
00000111000000000000045115400000000000444000000000000000011000004cccc404404c5000000014dc0000440100011154c400000001333555cccc4000
00001357551000000040115504104000000004ccc4000000000000010100000004cccc4cc4cc5000114015d111004c500011357dc400000001777fffddccc400
000055ddf7310000000571544440440000000445540000000000000015554000004c4c4cc4d511100d5017d113104c500011155440454100055fd5fffdddc400
00005fffdd5310000041554444440000000104ddd500000000000005554444000004ccc55cc410001d55137517500c41011355444444100005d5df7fd7ff5410
000175d5f551000000101444d500000000015c5757550000000004554451400000004c57f540100011d5515115d144500117737d54110110045df75dd777d411
0005dddffd54000000001045d550000000005ddd5d4d50000004455c40400000000044d7f5d57100111d515557575400011111555403070004d57d5d777d5401
004cd5d7754400000000115575750000000004557544100000444555400000000000455ddd557100110153155551140001155544dc435f50044df555ff55f501
004c405771444000000011555d100000000004d5f50000000444445555040400000015dd5c401000111055034cc70110015ddd4ccc55dd4004455d5f75dd5511
004cc5331354400000001055550000000000045555000000044455555555540000005d7515c410001115451755555011015dddc4c4ccdc4004445555dd551110
00444411111000000000145555500000000045555550000000444455555444400001557315541000131311555555411301155dd4c4c5c5000015455555111100
00000000000000000000440404440000000000000000000000004444444400000000001100000000000000000000000000000440404140000001155511011111
000000000000000000044510011000000000ccc0000c000000000000000000000000000000000000000000000000000000000000000000000000000000000000
00000040045111000004453111110000000c300d11ccc00000000000000000000000000000000000000000000000000000000000000000000000000000000000
0000044045c51500015445733333100000c00455111c000000000000000000000000000000000000000000000000000000000000000000000000000000000000
000044445cc50440131457331131310000f04455713c000000000000000000000000000000000000000000000000000000000000000000000000000000000000
0000400454405040131457333333310003f344d5d110c0c000000000000000000000000000000000000000000000000000000000000000000000000000000000
000000005dc400001355577577131100003c5577513ddcc000000000000000000000000000000000000000000000000000000000000000000000000000000000
04404004554440001777577751313100c0345d57f77554cc00000000000000000000000000000000000000000000000000000000000000000000000000000000
0044415515504000577775513333110000444dddf7554cc000000000000000000000000000000000000000000000000000000000000000000000000000000000
001411111550000053777773111133500c44c4dd575cc30000000000000000000000000000000000000000000000000000000000000000000000000000000000
001111115550000013775773355577540c44c4555110000000000000000000000000000000000000000000000000000000000000000000000000000000000000
0001115555451000177775777755577100cc4555551100c000000000000000000000000000000000000000000000000000000000000000000000000000000000
00001011001010000111111111111111000444404440000000000000000000000000000000000000000000000000000000000000000000000000000000000000
00000000000000000000000000000000000000000000000000000000000000000000000000000000000000000000000000000000000000000000000000000000
00000000000000000000000000000000000000000000000000000000000000000000000000000000000000000000000000000000000000000000000000000000
d00dd00ddddd000d0000000000000000000000000000000000000000000000000000000000000000000000000000000000000000000000000000000000000000
00dd00ddd00d000d0000000000000000000000000000000000000000000000000000000000000000000000000000000000000000000000000000000000000000
00000000d00070dd0000000000000000000000000000000000000000000000000000000000000000000000000000000000000000000000000000000000000000
ddd0ddd0ddd000000000000000000000000000000000000000000000000000000000000000000000000000000000000000000000000000000000000000000000
ddd0dd00dd000d000000000000000000000000000000000000000000000000000000000000000000000000000000000000000000000000000000000000000000
000d000ddd000ddd0000000000000000000000000000000000000000000000000000000000000000000000000000000000000000000000000000000000000000
d0ddd0ddd000dddd0000000000000000000000000000000000000000000000000000000000000000000000000000000000000000000000000000000000000000
d0ddd0ddd000dddd0000000000000000000000000000000000000000000000000000000000000000000000000000000000000000000000000000000000000000
